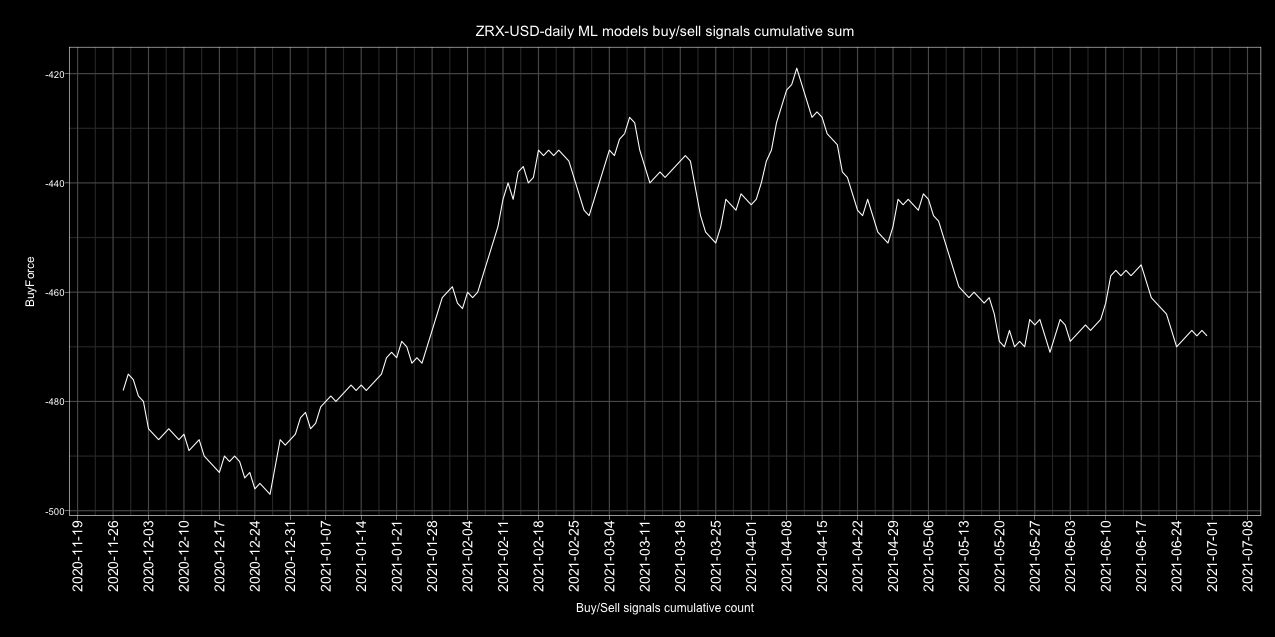

Source data for this figure (header and first rows):
Date, buy, sell, Action
2017-01-01, 4, 1, buy
2017-01-02, 1, 4, sell
2017-01-03, 2, 3, sell
2017-01-04, 4, 1, buy
2017-01-05, 2, 3, sell
2017-01-06, 2, 3, sell
2017-01-07, 3, 2, buy
2017-01-08, 1, 4, sell
2017-01-09, 2, 3, sell
2017-01-10, 5, 0, buy
2017-01-11, 4, 1, buy
2017-01-12, 4, 1, buy
2017-01-13, 1, 4, sell
2017-01-14, 1, 4, sell
2017-01-15, 3, 2, buy
2017-01-16, 2, 3, sell
2017-01-17, 2, 3, sell
2017-01-18, 1, 4, sell
2017-01-19, 2, 3, sell
2017-01-20, 3, 2, buy
2017-01-21, 2, 3, sell
2017-01-22, 5, 0, buy
2017-01-23, 3, 2, buy
2017-01-24, 3, 2, buy
2017-01-25, 3, 2, buy
2017-01-26, 3, 2, buy
2017-01-27, 2, 3, sell
2017-01-28, 2, 3, sell
2017-01-29, 2, 3, sell
2017-01-30, 3, 2, buy
2017-01-31, 2, 3, sell
2017-02-01, 3, 2, buy
2017-02-02, 2, 3, sell
2017-02-03, 1, 4, sell
2017-02-04, 3, 2, buy
2017-02-05, 1, 4, sell
2017-02-06, 2, 3, sell
2017-02-07, 0, 5, sell
2017-02-08, 2, 3, sell
2017-02-09, 0, 5, sell
2017-02-10, 0, 5, sell
2017-02-11, 2, 3, sell
2017-02-12, 4, 1, buy
2017-02-13, 4, 1, buy
2017-02-14, 3, 2, buy
2017-02-15, 2, 3, sell
2017-02-16, 1, 3, sell
2017-02-17, 2, 3, sell
2017-02-18, 3, 2, buy
2017-02-19, 3, 2, buy
2017-02-20, 3, 2, buy
2017-02-21, 2, 3, sell
2017-02-22, 3, 2, buy
2017-02-23, 1, 4, sell
2017-02-24, 2, 3, sell
2017-02-25, 2, 3, sell
2017-02-26, 3, 2, buy
2017-02-27, 3, 2, buy
2017-02-28, 3, 2, buy
2017-03-01, 2, 3, sell
... 1,582 more rows
